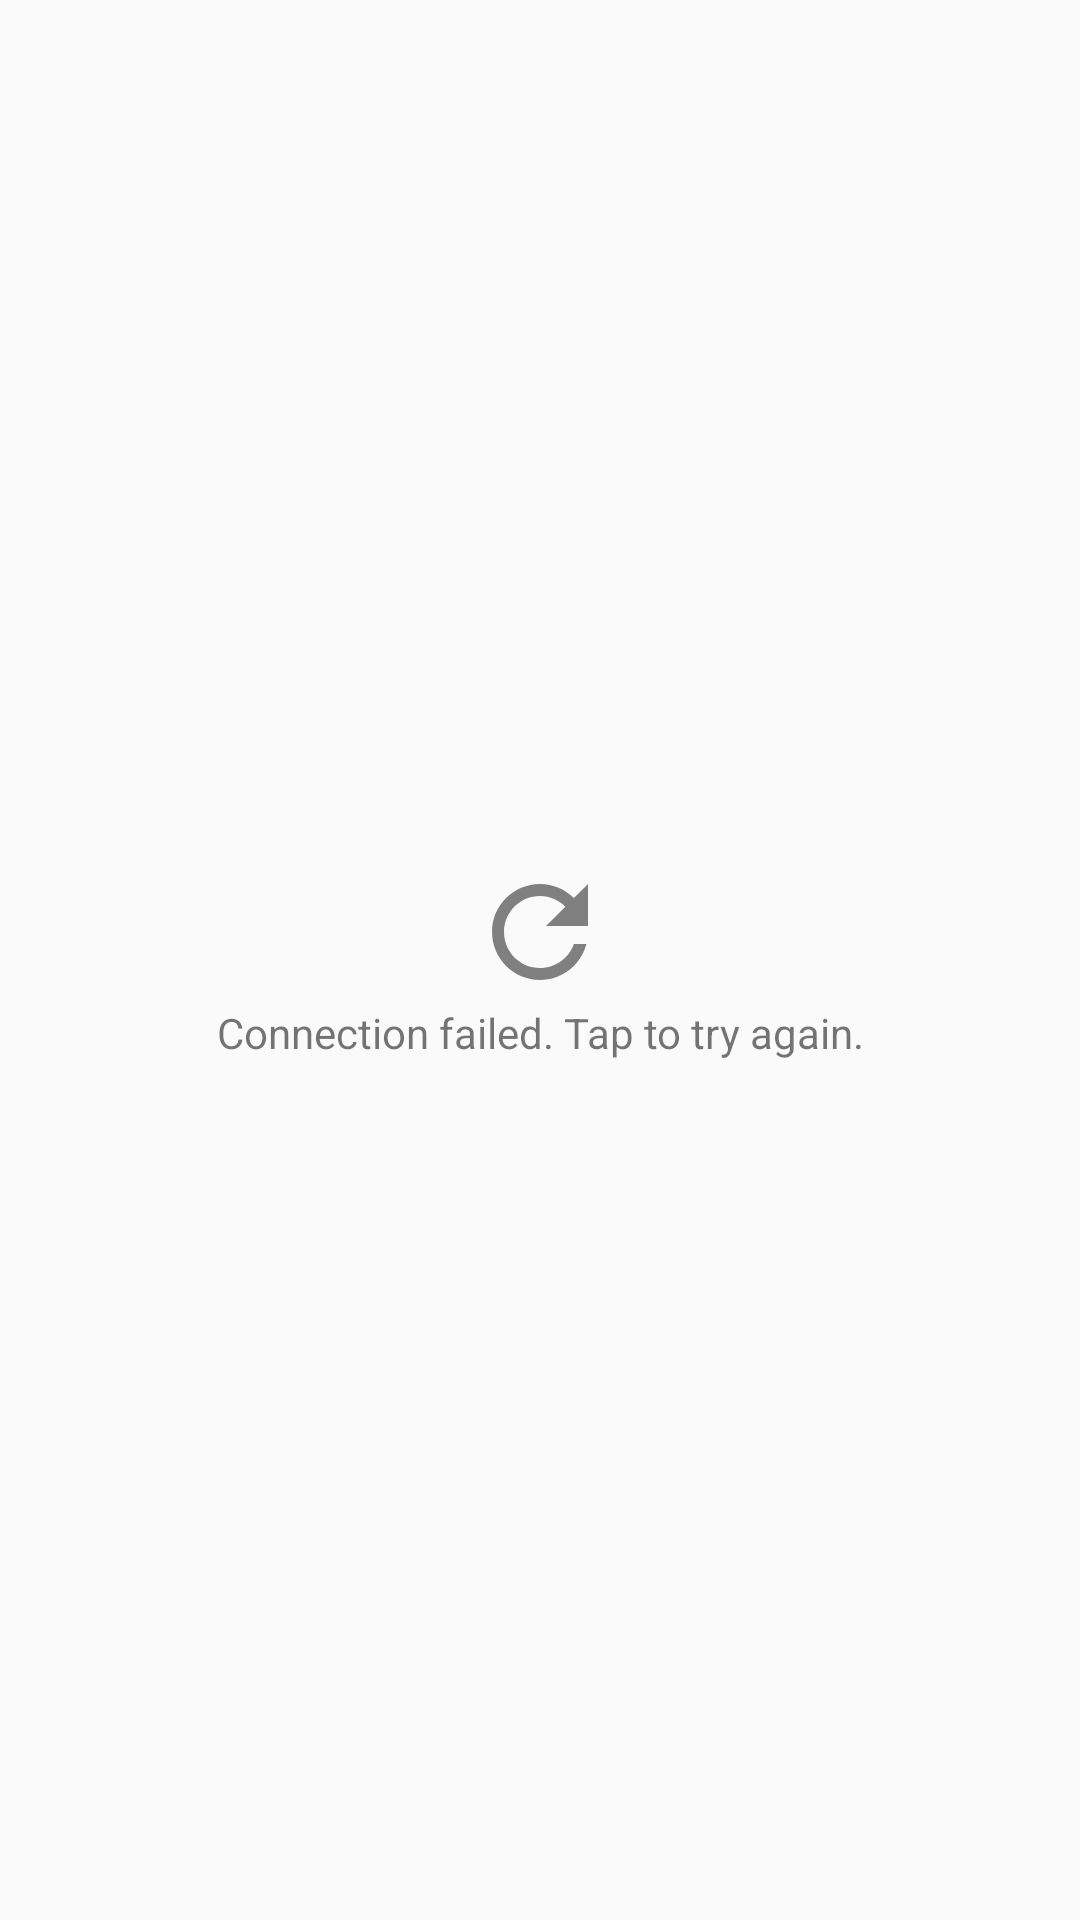

This screen was rendered from an Android layout file. Write that file and the resources it references.
<!-- AndroidManifest.xml: application theme AppThemeCustomAppBar -->
<!-- res/layout/view_refresh.xml -->
<?xml version="1.0" encoding="utf-8"?>
<android.support.constraint.ConstraintLayout xmlns:android="http://schemas.android.com/apk/res/android"
    android:layout_width="match_parent"
    android:layout_height="match_parent"
    xmlns:app="http://schemas.android.com/apk/res-auto">

    <ImageView
        android:id="@+id/refresh_iv"
        android:layout_width="wrap_content"
        android:layout_height="wrap_content"
        android:src="@drawable/ic_refresh_24dp"
        android:scaleType="center"
        app:layout_constraintTop_toTopOf="parent"
        app:layout_constraintStart_toStartOf="parent"
        app:layout_constraintEnd_toEndOf="parent"
        app:layout_constraintBottom_toTopOf="@id/refresh_tv"
        app:layout_constraintVertical_chainStyle="packed"/>
    <TextView
        android:id="@+id/refresh_tv"
        android:layout_width="wrap_content"
        android:layout_height="wrap_content"
        android:text="@string/refresh_no_connection"
        app:layout_constraintTop_toBottomOf="@id/refresh_iv"
        app:layout_constraintStart_toStartOf="parent"
        app:layout_constraintEnd_toEndOf="parent"
        app:layout_constraintBottom_toBottomOf="parent"/>

</android.support.constraint.ConstraintLayout>
<!-- resources referenced by this layout -->
<resources>
  <!-- drawable ic_refresh_24dp (drawable) -->
  <vector android:height="48dp" android:viewportHeight="24.0"
      android:viewportWidth="24.0" android:width="48dp" xmlns:android="http://schemas.android.com/apk/res/android">
      <path android:fillColor="#FF808080" android:pathData="M17.65,6.35C16.2,4.9 14.21,4 12,4c-4.42,0 -7.99,3.58 -7.99,8s3.57,8 7.99,8c3.73,0 6.84,-2.55 7.73,-6h-2.08c-0.82,2.33 -3.04,4 -5.65,4 -3.31,0 -6,-2.69 -6,-6s2.69,-6 6,-6c1.66,0 3.14,0.69 4.22,1.78L13,11h7V4l-2.35,2.35z"/>
  </vector>
  <string name="refresh_no_connection">Connection failed. Tap to try again.</string>
  <style name="AppThemeCustomAppBar" parent="Theme.AppCompat.Light.NoActionBar">
          
          <item name="colorPrimary">@color/colorPrimary</item>
          <item name="colorPrimaryDark">@color/colorPrimaryDark</item>
          <item name="colorAccent">@color/colorAccent</item>
      </style>
  <color name="colorPrimary">#113746</color>
  <color name="colorPrimaryDark">#0e2e3b</color>
  <color name="colorAccent">#01d277</color>
</resources>
